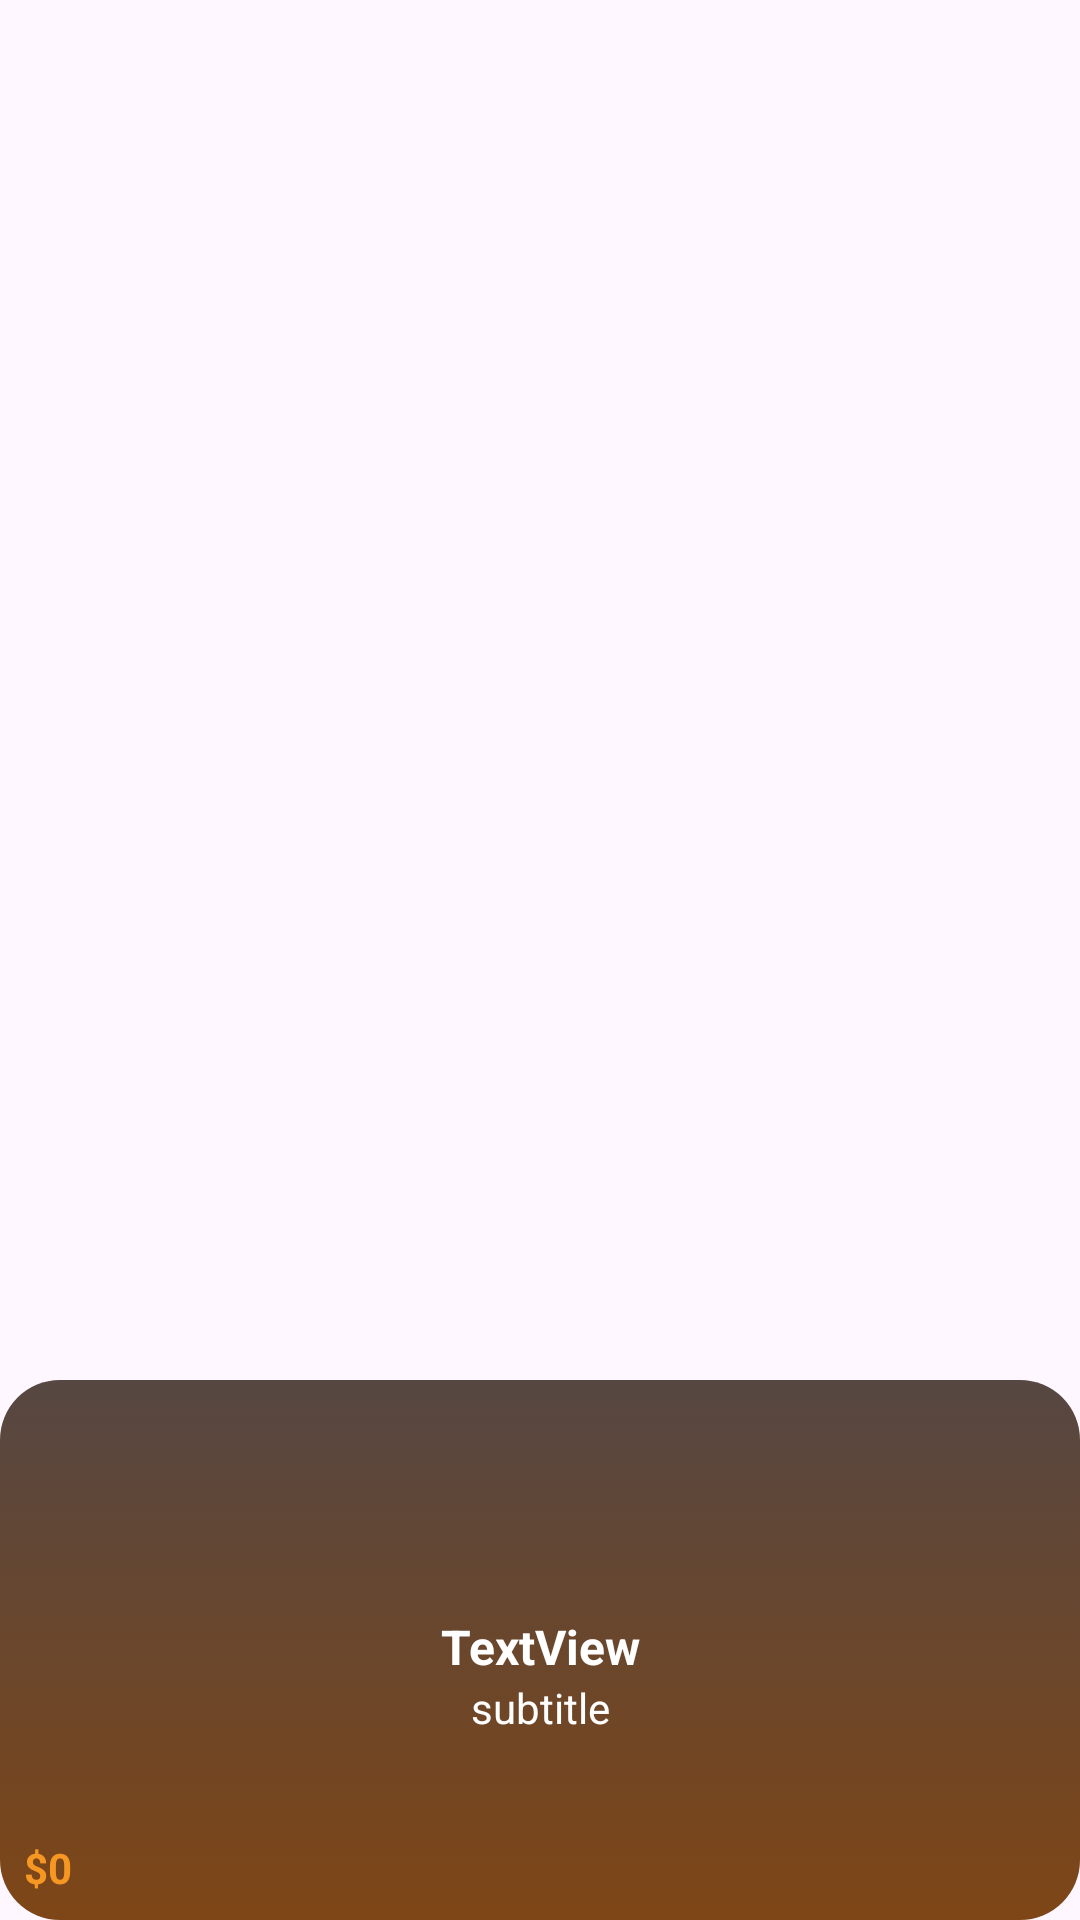

The Android layout XML behind this screen, and the referenced resources:
<!-- AndroidManifest.xml: application theme Theme.Coffeeshop -->
<!-- res/layout/viewholder_popular.xml -->
<?xml version="1.0" encoding="utf-8"?>
<androidx.constraintlayout.widget.ConstraintLayout xmlns:android="http://schemas.android.com/apk/res/android"
    xmlns:app="http://schemas.android.com/apk/res-auto"
    xmlns:tools="http://schemas.android.com/tools"
    android:layout_width="wrap_content"
    android:layout_height="250dp"
    android:layout_margin="8dp"
    android:minWidth="180dp">

    <View
        android:id="@+id/view"
        android:layout_width="0dp"
        android:layout_height="180dp"
        android:background="@drawable/brown_gradient_bg"
        app:layout_constraintBottom_toBottomOf="parent"
        app:layout_constraintEnd_toEndOf="parent"
        app:layout_constraintHorizontal_bias="0.0"
        app:layout_constraintStart_toStartOf="parent" />

    <ImageView
        android:id="@+id/pic"
        android:layout_width="140dp"
        android:layout_height="140dp"
        android:contentDescription="@string/todo"
        android:scaleType="centerCrop"
        app:layout_constraintBottom_toTopOf="@+id/view"
        app:layout_constraintEnd_toEndOf="parent"
        app:layout_constraintStart_toStartOf="parent"
        app:layout_constraintTop_toTopOf="@+id/view"
        tools:srcCompat="@tools:sample/backgrounds/scenic" />

    <TextView
        android:id="@+id/titleText"
        android:layout_width="wrap_content"
        android:layout_height="wrap_content"
        android:layout_marginTop="8dp"
        android:text="@string/textview"
        android:textColor="@color/white"
        android:textSize="16sp"
        android:textStyle="bold"
        app:layout_constraintEnd_toEndOf="@+id/pic"
        app:layout_constraintStart_toStartOf="@+id/pic"
        app:layout_constraintTop_toBottomOf="@+id/pic" />

    <ImageView
        android:id="@+id/imageView4"
        android:layout_width="wrap_content"
        android:layout_height="wrap_content"
        android:layout_marginEnd="8dp"
        android:layout_marginBottom="8dp"
        android:contentDescription="@string/todo"
        app:layout_constraintBottom_toBottomOf="parent"
        app:layout_constraintEnd_toEndOf="@+id/view"
        app:srcCompat="@drawable/plus" />

    <TextView
        android:id="@+id/priceText"
        android:layout_width="wrap_content"
        android:layout_height="wrap_content"
        android:layout_marginStart="8dp"
        android:layout_marginBottom="8dp"
        android:text="@string/_0"
        android:textColor="@color/orang"
        android:textSize="14sp"
        android:textStyle="bold"


        app:layout_constraintBottom_toBottomOf="parent"
        app:layout_constraintStart_toStartOf="parent" />

    <TextView
        android:id="@+id/subTitleText"
        android:layout_width="wrap_content"
        android:layout_height="wrap_content"
        android:text="@string/subtitle"
        android:textColor="@color/white"
        app:layout_constraintEnd_toEndOf="parent"

        app:layout_constraintStart_toStartOf="parent"
        app:layout_constraintTop_toBottomOf="@+id/titleText" />
</androidx.constraintlayout.widget.ConstraintLayout>
<!-- resources referenced by this layout -->
<resources>
  <color name="orang">#f69724</color>
  <color name="white">#FFFFFFFF</color>
  <!-- drawable brown_gradient_bg (drawable) -->
  <?xml version="1.0" encoding="utf-8"?>
  <selector xmlns:android="http://schemas.android.com/apk/res/android">
  <item>
      <shape>
          <gradient
              android:angle="-45"
              android:startColor="@color/brown2"
              android:endColor="@color/brown"
              />
          <corners android:radius="20dp"/>
  
      </shape>
  </item>
  </selector>
  <string name="_0">$0</string>
  <string name="subtitle">subtitle</string>
  <string name="textview">TextView</string>
  <string name="todo">TODO</string>
  <style name="Theme.Coffeeshop" parent="Base.Theme.Coffeeshop" />
  <color name="brown2">#564742</color>
  <color name="brown">#7e4616</color>
  <style name="Base.Theme.Coffeeshop" parent="Theme.Material3.DayNight.NoActionBar">
          
          
      </style>
</resources>
